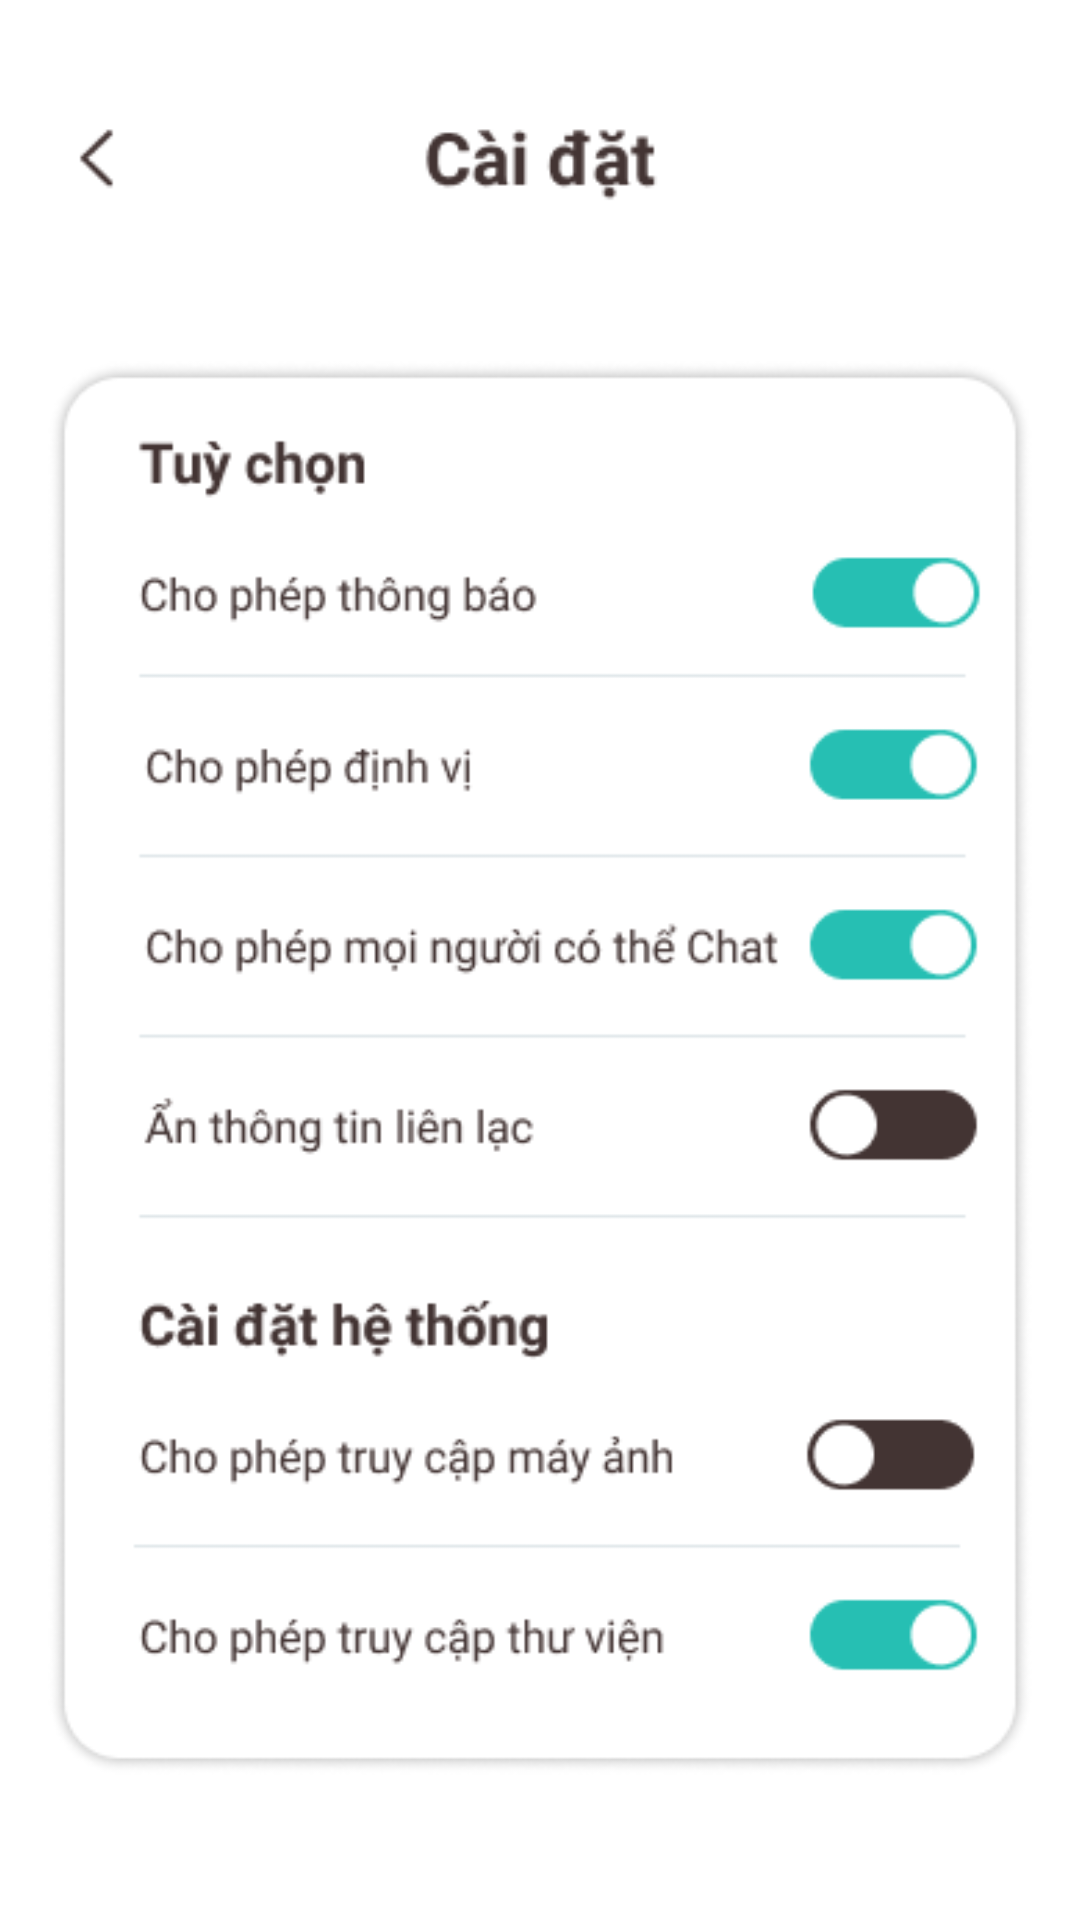

The Android layout XML behind this screen, and the referenced resources:
<!-- AndroidManifest.xml: application theme Theme.VnTravel -->
<!-- res/layout/activity_man_hinh_cai_dat.xml -->
<?xml version="1.0" encoding="utf-8"?>
<LinearLayout xmlns:android="http://schemas.android.com/apk/res/android"
    xmlns:app="http://schemas.android.com/apk/res-auto"
    xmlns:tools="http://schemas.android.com/tools"
    android:layout_width="match_parent"
    android:layout_height="match_parent"
    android:orientation="vertical">

    <ImageView
        android:layout_marginTop="20dp"
        android:id="@+id/btnQuayLaiTrangTruoc"
        android:layout_width="wrap_content"
        android:layout_height="wrap_content"
        app:srcCompat="@drawable/cdat"
        tools:layout_editor_absoluteX="0dp"
        tools:layout_editor_absoluteY="16dp"
        tools:ignore="MissingConstraints" />

    <ImageView
        android:layout_marginLeft="16dp"
        android:layout_marginRight="16dp"
        android:layout_marginTop="16dp"
        android:id="@+id/imageView50"
        android:layout_width="wrap_content"
        android:layout_height="wrap_content"
        app:srcCompat="@drawable/tuychon"
        tools:layout_editor_absoluteX="10dp"
        tools:layout_editor_absoluteY="91dp"
        tools:ignore="MissingConstraints" />
</LinearLayout>
<!-- resources referenced by this layout -->
<resources>
  <!-- drawable cdat: png bitmap (drawable, 2016 bytes) -->
  <!-- drawable tuychon: png bitmap (drawable, 34381 bytes) -->
  <style name="Theme.VnTravel" parent="Theme.MaterialComponents.DayNight.DarkActionBar">
          
          <item name="colorPrimary">@color/purple_500</item>
          <item name="colorPrimaryVariant">@color/purple_700</item>
          <item name="colorOnPrimary">@color/white</item>
          
          <item name="colorSecondary">@color/teal_200</item>
          <item name="colorSecondaryVariant">@color/teal_700</item>
          <item name="colorOnSecondary">@color/black</item>
          
          <item name="android:statusBarColor" tools:targetApi="l">?attr/colorPrimaryVariant</item>
          
      </style>
  <!-- not gathered from this repository: default colours our renderer supplied (Android Studio template values) -->
  <color name="purple_500">#FF6200EE</color>
  <color name="purple_700">#FF3700B3</color>
  <color name="teal_200">#FF03DAC5</color>
  <color name="teal_700">#FF018786</color>
  <color name="black">#FF000000</color>
  <color name="white">#FFFFFFFF</color>
</resources>
